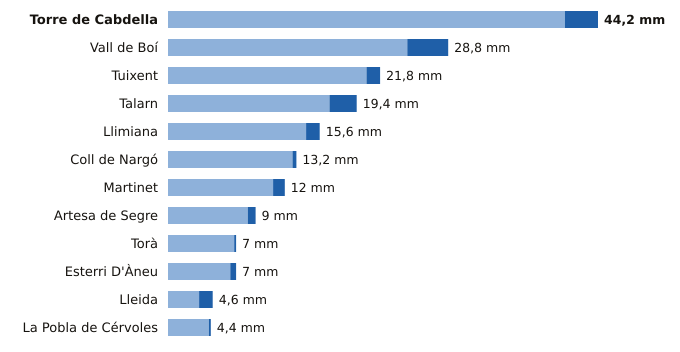

Data behind this chart, as committed beside it:
estacion, provincia, indicativo, mm_6_dias_anteriores, mm_hoy, mm_7_dias, horas_de_hoy
Torre de Cabdella, Lleida, 9689X, 40.8, 3.4, 44.2, 21
Vall de Boí, Lleida, 9744B, 24.6, 4.2, 28.8, 20
Tuixent, Lleida, 9632X, 20.4, 1.4, 21.8, 20
Talarn, Lleida, 9698U, 16.6, 2.8, 19.4, 21
Llimiana, Lleida, 9707, 14.2, 1.4, 15.6, 20
Coll de Nargó, Lleida, 9638D, 12.8, 0.4, 13.2, 17
Martinet, Lleida, 9590, 10.8, 1.2, 12.0, 21
Artesa de Segre, Lleida, 9650X, 8.2, 0.8, 9.0, 20
Torà, Lleida, 9647X, 6.8, 0.2, 7.0, 17
Esterri D'Àneu, Lleida, 9657X, 6.4, 0.6, 7.0, 17
Lleida, Lleida, 9771C, 3.2, 1.4, 4.6, 21
La Pobla de Cérvoles, Lleida, 9772X, 4.2, 0.2, 4.4, 21
